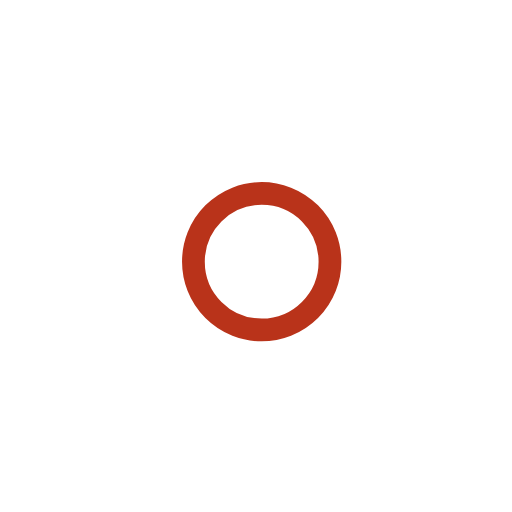
t = 0.00 s
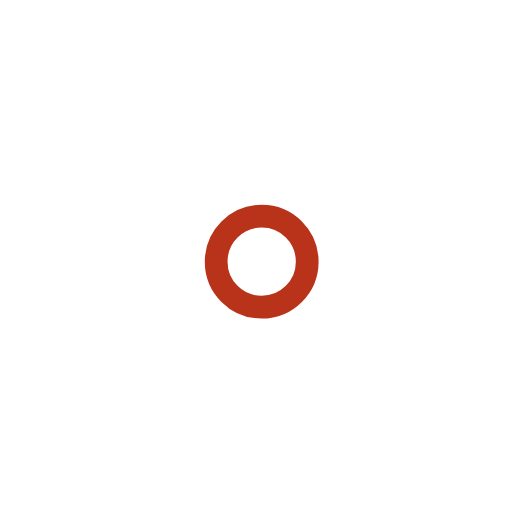
t = 1.00 s
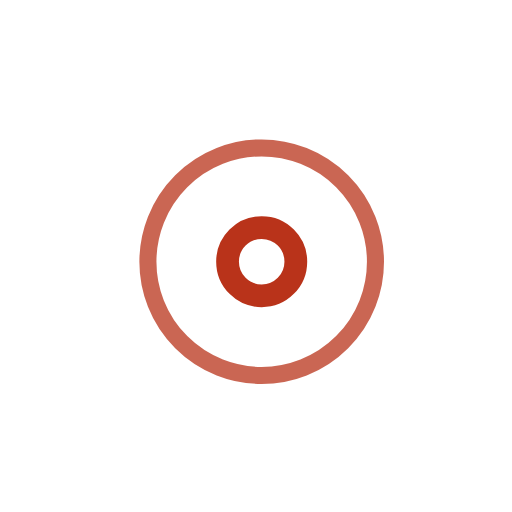
t = 2.25 s
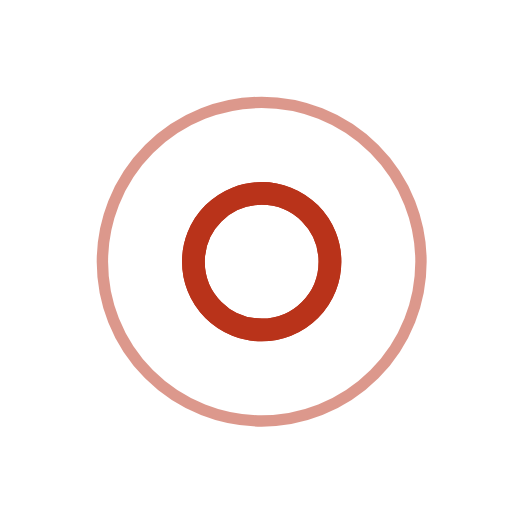
t = 3.00 s
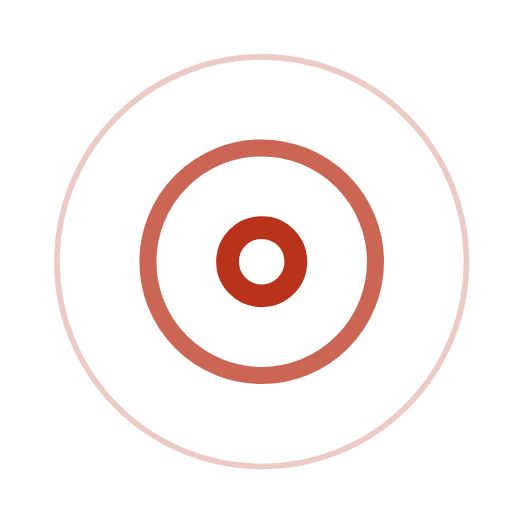
t = 3.75 s
t = 5.25 s: frame unchanged from t = 3.75 s, image omitted

The animated SVG that drew these frames (rendered in a browser with its animation timeline set to each time). Animation: 7 SMIL elements (animate=7); one cycle of 6.00 s, repeats indefinitely.

<!-- By Sam Herbert (@sherb), for everyone. More @ http://goo.gl/7AJzbL -->
<svg width="45" height="45" viewBox="0 0 45 45" xmlns="http://www.w3.org/2000/svg" stroke="#B9331A">
    <g fill="none" fill-rule="evenodd" transform="translate(1 1)" stroke-width="2">
        <circle cx="22" cy="22" r="6" stroke-opacity="0">
            <animate attributeName="r"
                 begin="1.5s" dur="3s"
                 values="6;22"
                 calcMode="linear"
                 repeatCount="indefinite" />
            <animate attributeName="stroke-opacity"
                 begin="1.5s" dur="3s"
                 values="1;0" calcMode="linear"
                 repeatCount="indefinite" />
            <animate attributeName="stroke-width"
                 begin="1.5s" dur="3s"
                 values="2;0" calcMode="linear"
                 repeatCount="indefinite" />
        </circle>
        <circle cx="22" cy="22" r="6" stroke-opacity="0">
            <animate attributeName="r"
                 begin="3s" dur="3s"
                 values="6;22"
                 calcMode="linear"
                 repeatCount="indefinite" />
            <animate attributeName="stroke-opacity"
                 begin="3s" dur="3s"
                 values="1;0" calcMode="linear"
                 repeatCount="indefinite" />
            <animate attributeName="stroke-width"
                 begin="3s" dur="3s"
                 values="2;0" calcMode="linear"
                 repeatCount="indefinite" />
        </circle>
        <circle cx="22" cy="22" r="8">
            <animate attributeName="r"
                 begin="0s" dur="1.5s"
                 values="6;1;2;3;4;5;6"
                 calcMode="linear"
                 repeatCount="indefinite" />
        </circle>
    </g>
</svg>
